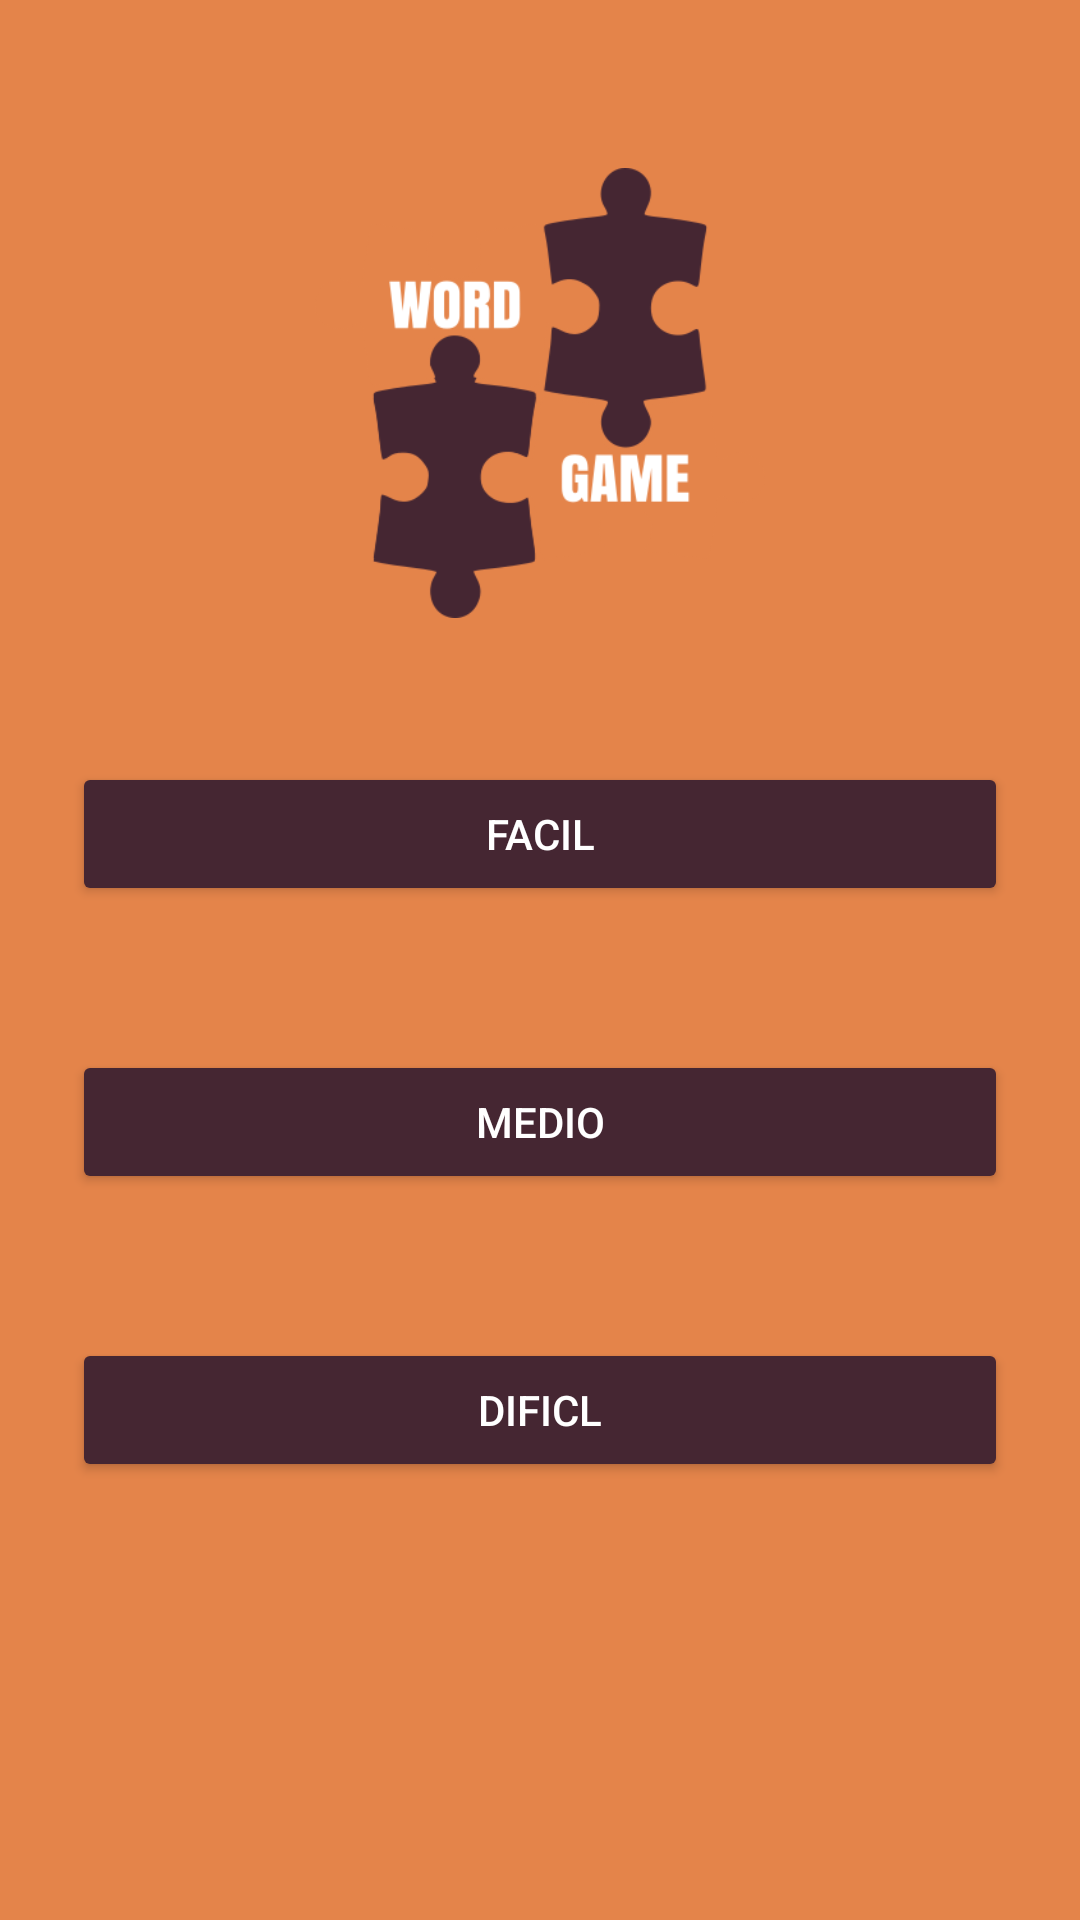

Android layout source for this screen:
<!-- AndroidManifest.xml: application theme AppTheme.Dark -->
<!-- res/layout/activity_dificult.xml -->
<?xml version="1.0" encoding="utf-8"?>
<ScrollView xmlns:android="http://schemas.android.com/apk/res/android"
    android:id="@+id/activity_dificult"
    android:layout_width="match_parent"
    android:layout_height="wrap_content"
    android:fitsSystemWindows="true">

    <LinearLayout
        android:orientation="vertical"
        android:layout_width="match_parent"
        android:layout_height="wrap_content"
        android:paddingTop="56dp"
        android:paddingLeft="24dp"
        android:paddingRight="24dp">

        <ImageView
            android:src="@drawable/logo2"
            android:layout_width="wrap_content"
            android:layout_height="150dp"
            android:layout_marginBottom="24dp"
            android:layout_gravity="center_horizontal"/>

        <android.support.v7.widget.AppCompatButton
            android:id="@+id/btn_lvlEasy"
            android:layout_width="fill_parent"
            android:layout_height="wrap_content"
            android:layout_marginTop="24dp"
            android:layout_marginBottom="24dp"
            android:padding="12dp"
            android:text="Facil"/>

        <android.support.v7.widget.AppCompatButton
            android:id="@+id/btn_lvlMedium"
            android:layout_width="fill_parent"
            android:layout_height="wrap_content"
            android:layout_marginTop="24dp"
            android:layout_marginBottom="24dp"
            android:padding="12dp"
            android:text="Medio"/>

        <android.support.v7.widget.AppCompatButton
            android:id="@+id/btn_lvlHard"
            android:layout_width="fill_parent"
            android:layout_height="wrap_content"
            android:layout_marginTop="24dp"
            android:layout_marginBottom="24dp"
            android:padding="12dp"
            android:text="Dificl"/>

    </LinearLayout>

</ScrollView>
<!-- resources referenced by this layout -->
<resources>
  <!-- drawable logo2: png bitmap (drawable, 23839 bytes) -->
  <style name="AppTheme.Dark" parent="Theme.AppCompat.NoActionBar">
                  <item name="android:windowDrawsSystemBarBackgrounds">true</item>
                  <item name="android:statusBarColor">@color/primary_darker</item>
  
                  <item name="android:windowContentTransitions">true</item>
                  <item name="android:windowAllowEnterTransitionOverlap">true</item>
                  <item name="android:windowAllowReturnTransitionOverlap">true</item>
                  <item name="android:windowSharedElementEnterTransition">@android:transition/move</item>
                  <item name="android:windowSharedElementExitTransition">@android:transition/move</item>
  
                  <item name="colorPrimary">@color/primary</item>
                  <item name="colorPrimaryDark">@color/primary_dark</item>
                  <item name="colorAccent">@color/accent</item>
  
                  <item name="android:windowBackground">@color/primary</item>
  
                  <item name="colorControlNormal">@color/iron</item>
                  <item name="colorControlActivated">@color/white</item>
                  <item name="colorControlHighlight">@color/white</item>
                  <item name="android:textColorHint">@color/iron</item>
  
                  <item name="colorButtonNormal">@color/primary_darker</item>
                  <item name="android:colorButtonNormal">@color/primary_darker</item>
          </style>
  <color name="primary_darker">#452632</color>
  <color name="primary">#E4844A</color>
  <color name="primary_dark">#91204D</color>
  <color name="accent">#AFEF4F</color>
  <color name="iron">#CCCCCC</color>
  <color name="white">#FFFFFF</color>
</resources>
